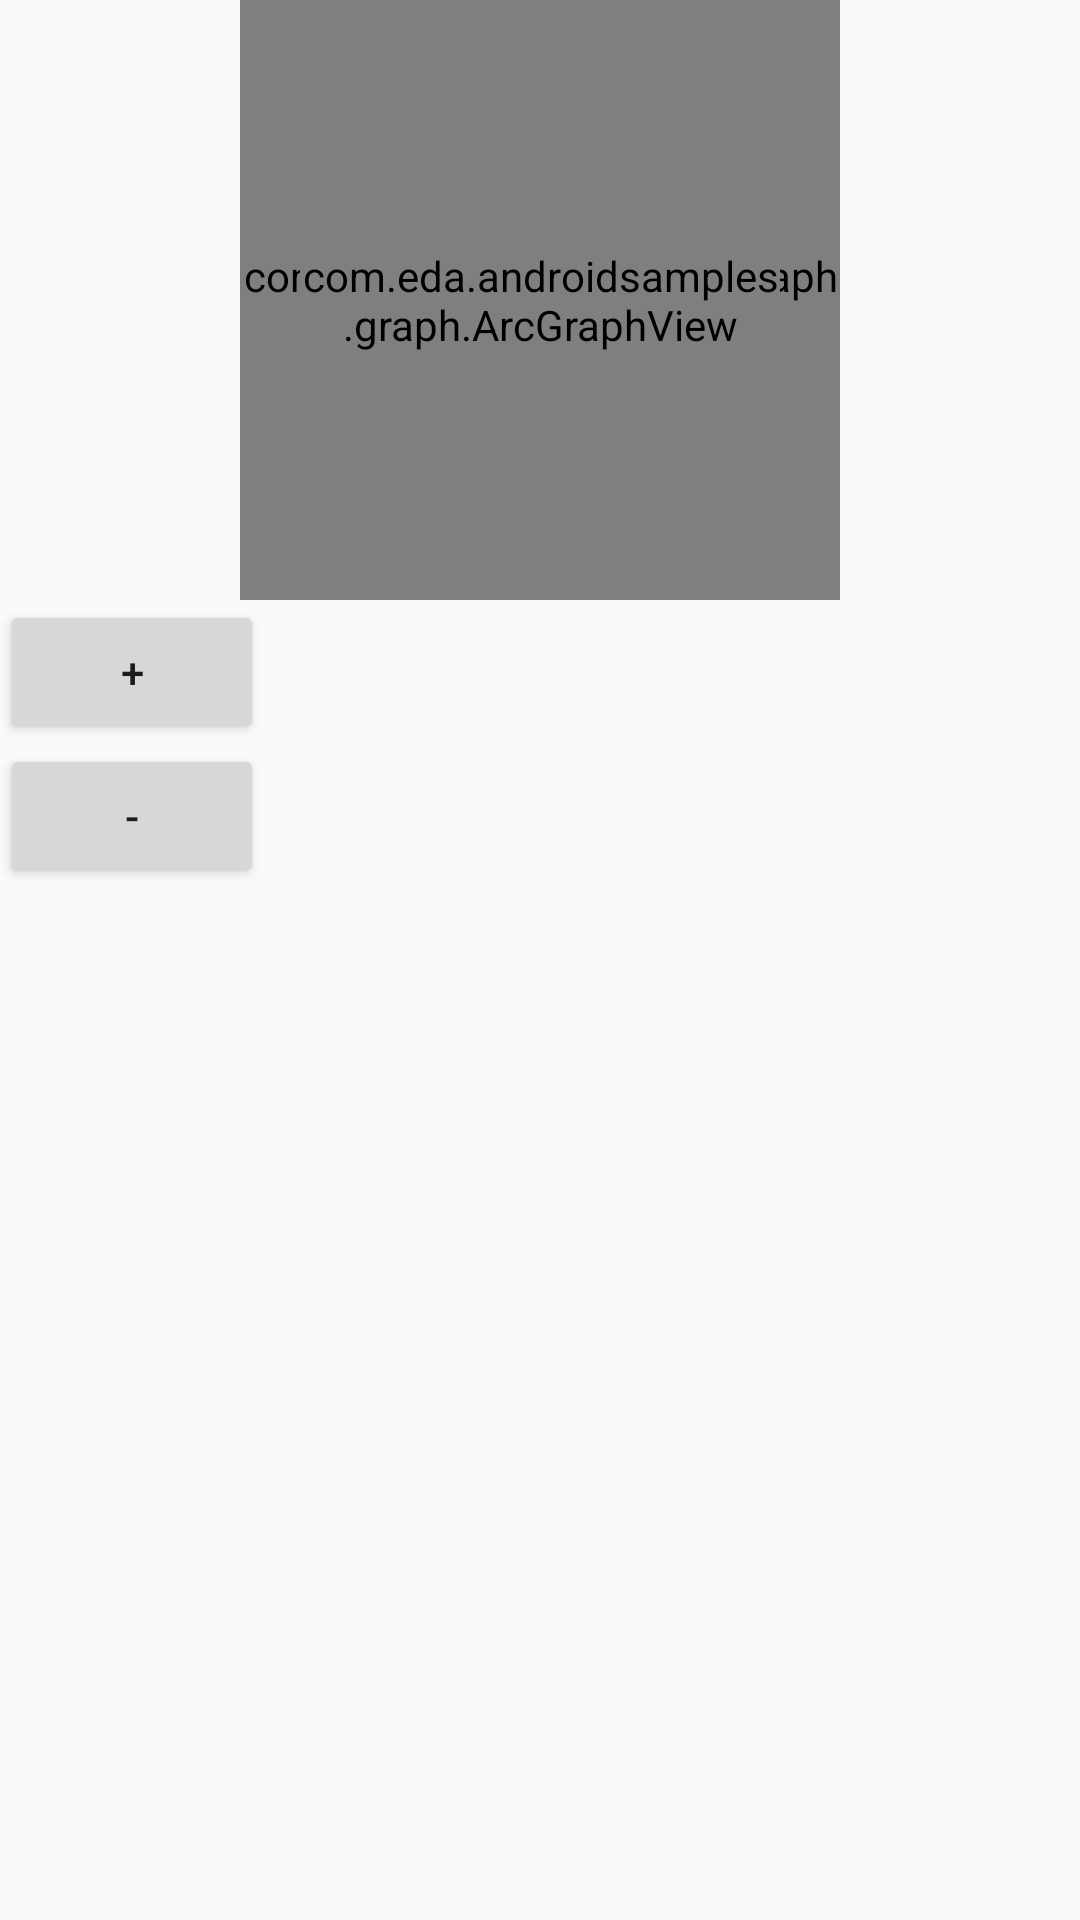

Reconstruct the res/layout file that produces this screen, plus the resources it refers to.
<!-- AndroidManifest.xml: application theme AppTheme -->
<!-- res/layout/activity_circle_graph.xml -->
<?xml version="1.0" encoding="utf-8"?>
<LinearLayout xmlns:android="http://schemas.android.com/apk/res/android"
              xmlns:app="http://schemas.android.com/apk/res-auto"
              android:orientation="vertical"
              android:layout_width="match_parent"
              android:layout_height="match_parent">

    <FrameLayout
        android:layout_gravity="center"
        android:layout_width="200dp"
        android:layout_height="200dp">
        <com.eda.androidsamples.graph.ArcGraphView
            android:id="@+id/graph"
            android:layout_width="match_parent"
            android:layout_height="match_parent"
            android:layout_gravity="center"
            app:agv_border_width="10dp"
            app:agv_border_color="#689C50"
            app:agv_start_degree="-90"
            app:agv_arc_degree="125" />
        <com.eda.androidsamples.graph.ArcGraphView
            android:id="@+id/graph2"
            android:layout_width="match_parent"
            android:layout_height="match_parent"
            android:layout_margin="20dp"
            android:layout_gravity="center"
            app:agv_border_width="10dp"
            app:agv_border_color="#C29C50"
            app:agv_start_degree="-90"
            app:agv_arc_degree="125" />
    </FrameLayout>

    <Button
        android:id="@+id/plus"
        android:layout_width="wrap_content"
        android:layout_height="wrap_content"
        android:text="+"/>
    <Button
        android:id="@+id/minus"
        android:layout_width="wrap_content"
        android:layout_height="wrap_content"
        android:text="-"/>

</LinearLayout>
<!-- resources referenced by this layout -->
<resources>
  <style name="AppTheme" parent="Theme.AppCompat.Light.DarkActionBar">
          
          <item name="colorPrimary">@color/colorPrimary</item>
          <item name="colorPrimaryDark">@color/colorPrimaryDark</item>
          <item name="colorAccent">@color/colorAccent</item>
      </style>
  <!-- not gathered from this repository: default colours our renderer supplied (Android Studio template values) -->
  <color name="colorPrimary">#FF6200EE</color>
  <color name="colorPrimaryDark">#FF3700B3</color>
  <color name="colorAccent">#FF03DAC5</color>
</resources>
